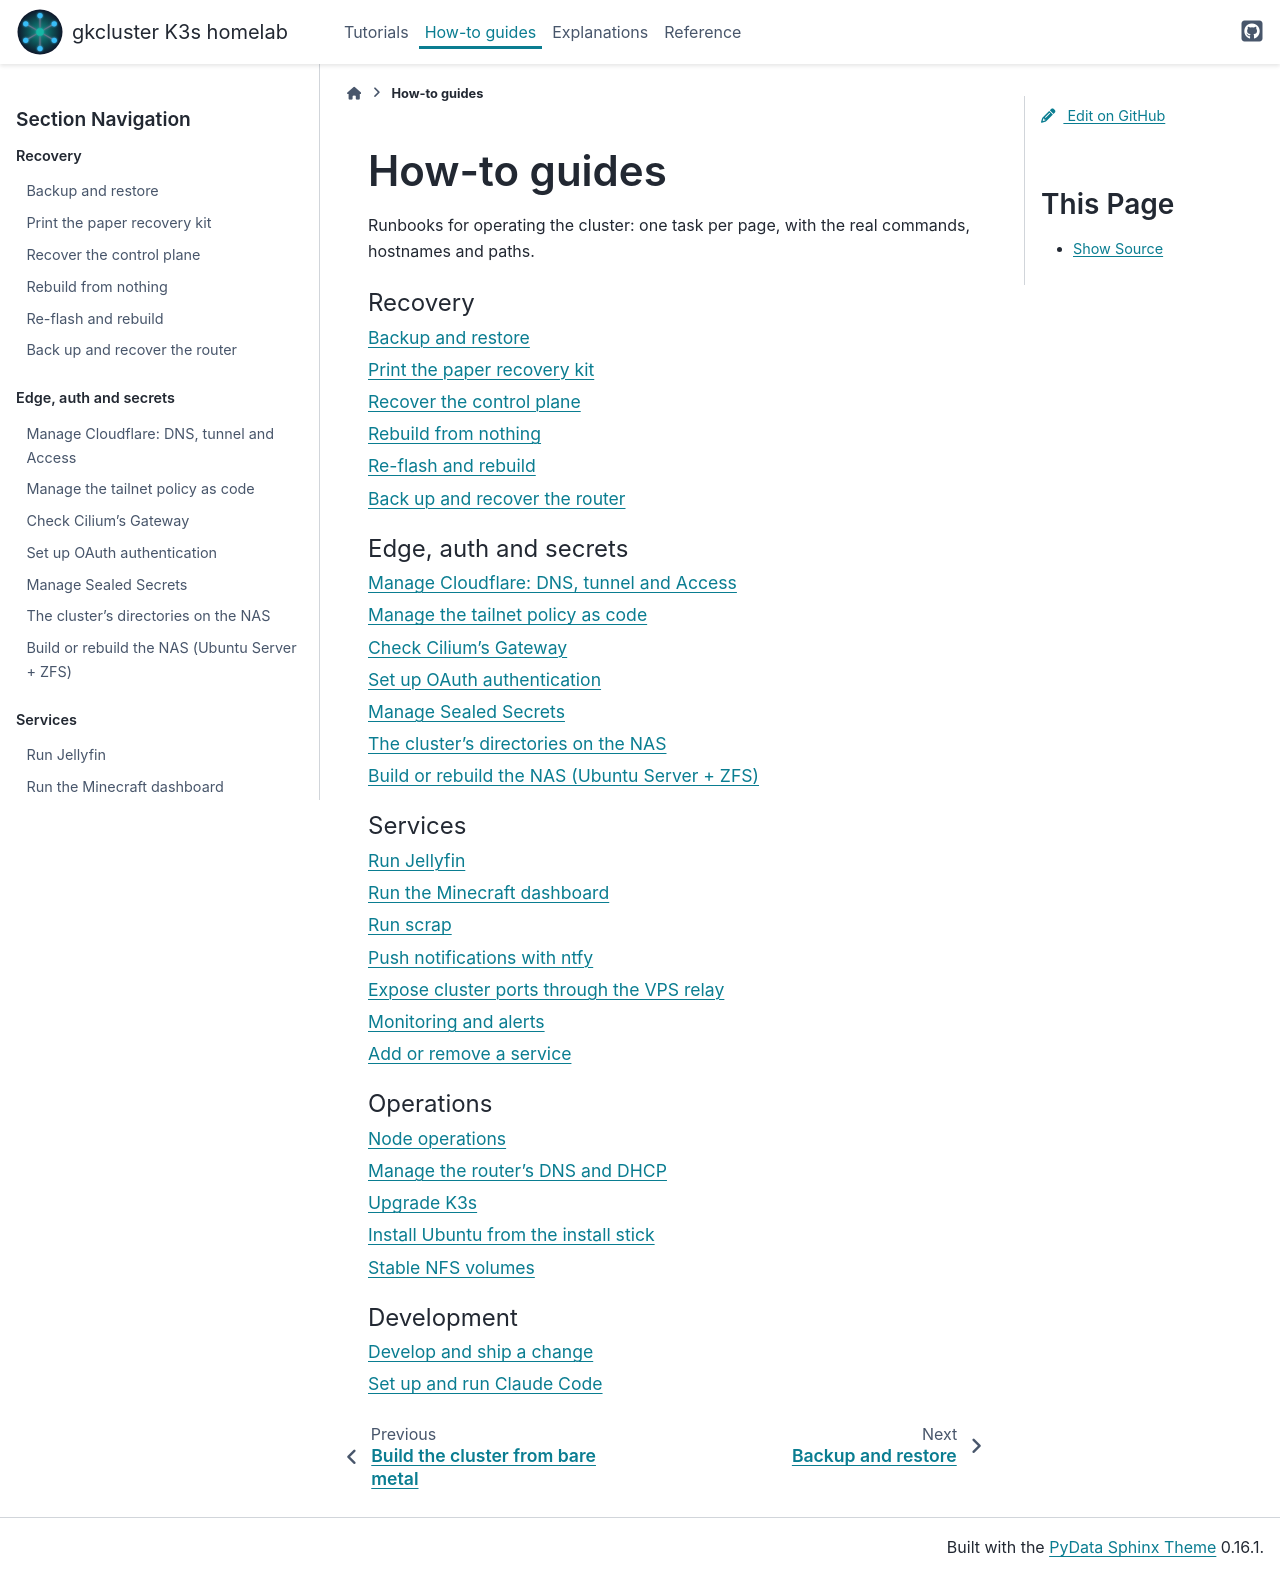

repository: gilesknap/tpi-k3s-ansible · page: how-to.html · generator: sphinx

# How-to guides

Runbooks for operating the cluster: one task per page, with the real
commands, hostnames and paths.

```{toctree}
:maxdepth: 1
:caption: Recovery

how-to/backup-restore
how-to/paper-kit
how-to/recover-control-plane
how-to/rebuild-from-nothing
how-to/reflash-rebuild
how-to/router-recovery
```

```{toctree}
:maxdepth: 1
:caption: Edge, auth and secrets

how-to/cloudflare-as-code
how-to/tailnet-as-code
how-to/gateway
how-to/oauth-setup
how-to/manage-sealed-secrets
how-to/nas-setup
how-to/nas-ubuntu-zfs
```

```{toctree}
:maxdepth: 1
:caption: Services

how-to/jellyfin
how-to/minecraft
how-to/scrap
how-to/ntfy
how-to/vps-relay
how-to/monitoring
how-to/add-remove-services
```

```{toctree}
:maxdepth: 1
:caption: Operations

how-to/node-operations
how-to/router-dhcp
how-to/upgrade-k3s
how-to/install-stick
how-to/nfs-stable-paths
```

```{toctree}
:maxdepth: 1
:caption: Development

how-to/work-in-branches
how-to/claude-code
```
